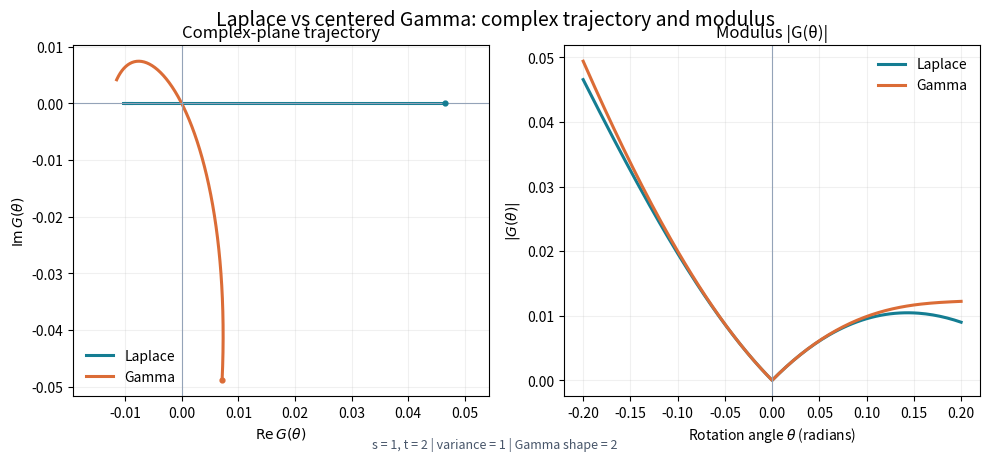

Reproduce this figure in Python.
"""Plot Laplace-vs-centered Gamma response in complex plane and modulus.

Run: python3 scripts/fourier_rotation_complex_plane_modulus.py
Dependencies: numpy, matplotlib.
"""

import argparse
import os
from pathlib import Path
import tempfile

os.environ.setdefault(
    "MPLCONFIGDIR", str(Path(tempfile.gettempdir()) / "no-gauss-matplotlib")
)
import matplotlib

matplotlib.use("Agg")
import matplotlib.pyplot as plt
import numpy as np


def exact_mean(theta, s, t, phi):
    """E[W_{1,2}] for rotated independent pair.

    W = (exp(i s X1') - phi(s)) (exp(i t X2') - phi(t)),
    where X' = (X1 cos θ - X2 sin θ, X1 sin θ + X2 cos θ).
    """
    c, z = np.cos(theta), np.sin(theta)
    joint = phi(s * c + t * z) * phi(-s * z + t * c)
    marginal_1 = phi(s * c) * phi(-s * z)
    marginal_2 = phi(t * z) * phi(t * c)
    return joint - phi(t) * marginal_1 - phi(s) * marginal_2 + phi(s) * phi(t)


def main():
    parser = argparse.ArgumentParser(
        description="Complex-plane trajectory and modulus for Laplace vs Gamma."
    )
    parser.add_argument(
        "--output", type=Path, default=Path("experiments/fourier_rotation")
    )
    args = parser.parse_args()

    args.output.mkdir(parents=True, exist_ok=True)

    s, t = 1.0, 2.0
    gamma_shape = 2.0
    angles = np.linspace(-0.2, 0.2, 161)

    def gamma_phi(u):
        return np.exp(-1j * np.sqrt(gamma_shape) * u) * (
            1 - 1j * u / np.sqrt(gamma_shape)
        ) ** (-gamma_shape)

    laws = {
        "Laplace": lambda u: 1.0 / (1.0 + u**2 / 2.0),
        "Gamma": gamma_phi,
    }

    population_curves = {}
    for name, phi in laws.items():
        population_curves[name] = exact_mean(angles, s, t, phi)

    fig, axes = plt.subplots(1, 2, figsize=(10, 4.5))

    # Complex-plane trajectory
    ax_plane = axes[0]
    for name, color in (("Laplace", "#147d92"), ("Gamma", "#db6c36")):
        z = population_curves[name]
        ax_plane.plot(z.real, z.imag, color=color, lw=2.2, label=name)
        ax_plane.scatter([z.real[0]], [z.imag[0]], color=color, s=12, zorder=3)
    ax_plane.axhline(0, color="#94a3b8", lw=0.8)
    ax_plane.axvline(0, color="#94a3b8", lw=0.8)
    ax_plane.set_title("Complex-plane trajectory")
    ax_plane.set_xlabel(r"$\mathrm{Re}\,G(\theta)$")
    ax_plane.set_ylabel(r"$\mathrm{Im}\,G(\theta)$")
    ax_plane.set_aspect("equal", adjustable="datalim")
    ax_plane.grid(alpha=0.18)
    ax_plane.legend(loc="lower left", frameon=False)

    # Modulus
    ax_mod = axes[1]
    for name, color in (("Laplace", "#147d92"), ("Gamma", "#db6c36")):
        ax_mod.plot(
            angles,
            np.abs(population_curves[name]),
            color=color,
            lw=2.2,
            label=name,
        )
    ax_mod.axvline(0, color="#94a3b8", lw=0.8)
    ax_mod.set_title("Modulus |G(θ)|")
    ax_mod.set_xlabel(r"Rotation angle $\theta$ (radians)")
    ax_mod.set_ylabel(r"$|G(\theta)|$")
    ax_mod.grid(alpha=0.18)
    ax_mod.legend(loc="best", frameon=False)

    fig.suptitle(
        r"Laplace vs centered Gamma: complex trajectory and modulus",
        fontsize=14,
        y=0.98,
    )
    fig.text(
        0.5,
        0.005,
        "s = 1, t = 2 | variance = 1 | Gamma shape = 2",
        ha="center",
        fontsize=9,
        color="#475569",
    )
    fig.tight_layout()
    fig.subplots_adjust(bottom=0.12, top=0.90)

    output_path = args.output / "laplace_gamma_complex_plane_modulus.png"
    fig.savefig(output_path, dpi=180, facecolor="white")
    plt.close(fig)
    print(f"Saved: {output_path}")


if __name__ == "__main__":
    main()
